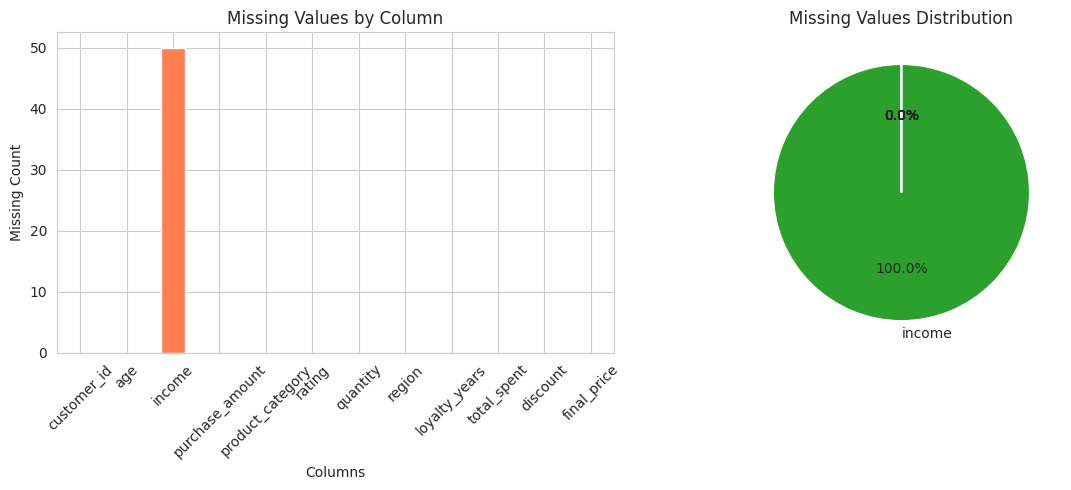

Reproduce this figure in Python. (Note: this script raises an exception after producing the figure.)
import numpy as np
import pandas as pd
import matplotlib.pyplot as plt
import seaborn as sns
import os

sns.set_style("whitegrid")
plt.rcParams['figure.figsize'] = (10, 6)

def create_dataset():
    np.random.seed(42)
    n_samples = 1000
    
    categories = ['Electronics', 'Clothing', 'Home', 'Sports', 'Books']
    regions = ['North', 'South', 'East', 'West']
    
    data = {
        'customer_id': range(1, n_samples + 1),
        'age': np.random.randint(18, 70, n_samples),
        'income': np.random.normal(50000, 15000, n_samples).clip(20000, 150000),
        'purchase_amount': np.random.exponential(200, n_samples).clip(10, 2000),
        'product_category': np.random.choice(categories, n_samples),
        'rating': np.random.uniform(1, 5, n_samples).round(1),
        'quantity': np.random.randint(1, 10, n_samples),
        'region': np.random.choice(regions, n_samples),
        'loyalty_years': np.random.randint(0, 15, n_samples),
    }
    
    df = pd.DataFrame(data)
    
    df['total_spent'] = df['purchase_amount'] * df['quantity']
    df['discount'] = np.where(df['loyalty_years'] > 5, df['total_spent'] * 0.15, 
                              np.where(df['loyalty_years'] > 2, df['total_spent'] * 0.08, 0))
    df['final_price'] = df['total_spent'] - df['discount']
    
    missing_idx = np.random.choice(n_samples, 50, replace=False)
    df.loc[missing_idx, 'income'] = np.nan
    
    outlier_idx = np.random.choice(n_samples, 20, replace=False)
    df.loc[outlier_idx, 'purchase_amount'] *= 5
    
    os.makedirs('C:/Users/Shash/OneDrive/Desktop/GIT_Projects/eda-data-analysis/data', exist_ok=True)
    df.to_csv('C:/Users/Shash/OneDrive/Desktop/GIT_Projects/eda-data-analysis/data/sales_data.csv', index=False)
    
    return df

def basic_data_exploration(df):
    print("=" * 60)
    print("BASIC DATA EXPLORATION")
    print("=" * 60)
    
    print(f"\nDataset Shape: {df.shape}")
    print(f"Number of Rows: {df.shape[0]}")
    print(f"Number of Columns: {df.shape[1]}")
    
    print("\n" + "-" * 40)
    print("Column Information:")
    print("-" * 40)
    print(df.dtypes)
    
    print("\n" + "-" * 40)
    print("First 10 Rows:")
    print("-" * 40)
    print(df.head(10))

def missing_values_analysis(df):
    print("\n" + "=" * 60)
    print("MISSING VALUES ANALYSIS")
    print("=" * 60)
    
    missing = df.isnull().sum()
    missing_pct = (missing / len(df) * 100).round(2)
    
    missing_df = pd.DataFrame({
        'Missing Count': missing,
        'Missing %': missing_pct
    })
    print(missing_df[missing_df['Missing Count'] > 0])
    
    plt.figure(figsize=(12, 5))
    
    plt.subplot(1, 2, 1)
    missing.plot(kind='bar', color='coral')
    plt.title('Missing Values by Column')
    plt.xlabel('Columns')
    plt.ylabel('Missing Count')
    plt.xticks(rotation=45)
    
    plt.subplot(1, 2, 2)
    ax = df.isnull().sum().plot(kind='pie', autopct='%1.1f%%', startangle=90)
    plt.title('Missing Values Distribution')
    plt.ylabel('')
    
    plt.tight_layout()
    plt.savefig('C:/Users/Shash/OneDrive/Desktop/GIT_Projects/eda-data-analysis/visualizations/missing_values.png', dpi=150)
    plt.show()

def statistical_summary(df):
    print("\n" + "=" * 60)
    print("STATISTICAL SUMMARY")
    print("=" * 60)
    
    numeric_cols = df.select_dtypes(include=[np.number]).columns
    print("\nDescriptive Statistics:")
    print(df[numeric_cols].describe().round(2))
    
    print("\n" + "-" * 40)
    print("Categorical Summary:")
    print("-" * 40)
    cat_cols = df.select_dtypes(include=['object']).columns
    for col in cat_cols:
        print(f"\n{col}:")
        print(df[col].value_counts())

def visualizations(df):
    print("\n" + "=" * 60)
    print("CREATING VISUALIZATIONS")
    print("=" * 60)
    
    os.makedirs('C:/Users/Shash/OneDrive/Desktop/GIT_Projects/eda-data-analysis/visualizations', exist_ok=True)
    
    fig1, axes1 = plt.subplots(2, 3, figsize=(15, 10))
    numeric_cols = ['age', 'income', 'purchase_amount', 'rating', 'quantity', 'total_spent']
    
    for idx, col in enumerate(numeric_cols):
        ax = axes1[idx // 3, idx % 3]
        df[col].hist(bins=30, ax=ax, edgecolor='black', alpha=0.7)
        ax.set_title(f'Distribution of {col}')
        ax.set_xlabel(col)
        ax.set_ylabel('Frequency')
    
    plt.tight_layout()
    plt.savefig('C:/Users/Shash/OneDrive/Desktop/GIT_Projects/eda-data-analysis/visualizations/distributions.png', dpi=150)
    plt.show()
    
    fig2, axes2 = plt.subplots(2, 2, figsize=(12, 10))
    
    df.boxplot(column='purchase_amount', by='product_category', ax=axes2[0, 0])
    axes2[0, 0].set_title('Purchase Amount by Category')
    axes2[0, 0].set_xlabel('Product Category')
    axes2[0, 0].set_ylabel('Purchase Amount')
    plt.suptitle('')
    
    df.boxplot(column='age', by='region', ax=axes2[0, 1])
    axes2[0, 1].set_title('Age Distribution by Region')
    axes2[0, 1].set_xlabel('Region')
    axes2[0, 1].set_ylabel('Age')
    plt.suptitle('')
    
    df.boxplot(column='income', by='product_category', ax=axes2[1, 0])
    axes2[1, 0].set_title('Income by Product Category')
    axes2[1, 0].set_xlabel('Product Category')
    axes2[1, 0].set_ylabel('Income')
    plt.suptitle('')
    
    axes2[1, 1].boxplot([df['rating']], labels=['Rating'])
    axes2[1, 1].set_title('Rating Distribution')
    axes2[1, 1].set_ylabel('Rating')
    
    plt.tight_layout()
    plt.savefig('C:/Users/Shash/OneDrive/Desktop/GIT_Projects/eda-data-analysis/visualizations/boxplots.png', dpi=150)
    plt.show()
    
    fig3, axes3 = plt.subplots(2, 2, figsize=(12, 10))
    
    cat_for_bar = 'product_category'
    cat_counts = df[cat_for_bar].value_counts()
    cat_counts.plot(kind='bar', ax=axes3[0, 0], color='skyblue', edgecolor='black')
    axes3[0, 0].set_title('Purchases by Category')
    axes3[0, 0].set_xlabel('Category')
    axes3[0, 0].set_ylabel('Count')
    axes3[0, 0].tick_params(axis='x', rotation=45)
    
    region_counts = df['region'].value_counts()
    region_counts.plot(kind='pie', ax=axes3[0, 1], autopct='%1.1f%%', startangle=90)
    axes3[0, 1].set_title('Purchases by Region')
    axes3[0, 1].set_ylabel('')
    
    axes3[1, 0].scatter(df['age'], df['purchase_amount'], alpha=0.3)
    axes3[1, 0].set_title('Age vs Purchase Amount')
    axes3[1, 0].set_xlabel('Age')
    axes3[1, 0].set_ylabel('Purchase Amount')
    
    axes3[1, 1].scatter(df['income'], df['total_spent'], alpha=0.3, c=df['rating'], cmap='viridis')
    axes3[1, 1].set_title('Income vs Total Spent')
    axes3[1, 1].set_xlabel('Income')
    axes3[1, 1].set_ylabel('Total Spent')
    plt.colorbar(axes3[1, 1].collections[0], ax=axes3[1, 1], label='Rating')
    
    plt.tight_layout()
    plt.savefig('C:/Users/Shash/OneDrive/Desktop/GIT_Projects/eda-data-analysis/visualizations/scatter_plots.png', dpi=150)
    plt.show()

def correlation_analysis(df):
    print("\n" + "=" * 60)
    print("CORRELATION ANALYSIS")
    print("=" * 60)
    
    numeric_df = df.select_dtypes(include=[np.number])
    corr_matrix = numeric_df.corr()
    
    print("\nCorrelation Matrix:")
    print(corr_matrix.round(3))
    
    plt.figure(figsize=(14, 10))
    sns.heatmap(corr_matrix, annot=True, cmap='coolwarm', center=0, 
                fmt='.2f', linewidths=0.5)
    plt.title('Correlation Heatmap', fontsize=14)
    plt.tight_layout()
    plt.savefig('C:/Users/Shash/OneDrive/Desktop/GIT_Projects/eda-data-analysis/visualizations/correlation_heatmap.png', dpi=150)
    plt.show()

def outlier_detection(df):
    print("\n" + "=" * 60)
    print("OUTLIER DETECTION")
    print("=" * 60)
    
    numeric_cols = ['purchase_amount', 'income', 'age']
    
    for col in numeric_cols:
        Q1 = df[col].quantile(0.25)
        Q3 = df[col].quantile(0.75)
        IQR = Q3 - Q1
        
        lower_bound = Q1 - 1.5 * IQR
        upper_bound = Q3 + 1.5 * IQR
        
        outliers = df[(df[col] < lower_bound) | (df[col] > upper_bound)]
        
        print(f"\n{col}:")
        print(f"  Q1: {Q1:.2f}, Q3: {Q3:.2f}, IQR: {IQR:.2f}")
        print(f"  Lower Bound: {lower_bound:.2f}, Upper Bound: {upper_bound:.2f}")
        print(f"  Number of Outliers: {len(outliers)}")

def group_analysis(df):
    print("\n" + "=" * 60)
    print("GROUP ANALYSIS")
    print("=" * 60)
    
    print("\nAverage Purchase by Category:")
    print(df.groupby('product_category')['purchase_amount'].mean().round(2))
    
    print("\nAverage Spending by Region:")
    print(df.groupby('region')['total_spent'].mean().round(2))
    
    print("\nRating by Product Category:")
    print(df.groupby('product_category')['rating'].mean().round(2))
    
    fig, axes = plt.subplots(1, 3, figsize=(15, 5))
    
    df.groupby('product_category')['purchase_amount'].mean().plot(kind='bar', ax=axes[0], color='teal')
    axes[0].set_title('Avg Purchase by Category')
    axes[0].tick_params(axis='x', rotation=45)
    
    df.groupby('region')['total_spent'].mean().plot(kind='bar', ax=axes[1], color='coral')
    axes[1].set_title('Avg Spending by Region')
    axes[1].tick_params(axis='x', rotation=45)
    
    df.groupby('product_category')['rating'].mean().plot(kind='bar', ax=axes[2], color='purple')
    axes[2].set_title('Avg Rating by Category')
    axes[2].tick_params(axis='x', rotation=45)
    
    plt.tight_layout()
    plt.savefig('C:/Users/Shash/OneDrive/Desktop/GIT_Projects/eda-data-analysis/visualizations/group_analysis.png', dpi=150)
    plt.show()

def main():
    print("Creating synthetic sales dataset...")
    df = create_dataset()
    
    print("\nPerforming basic data exploration...")
    basic_data_exploration(df)
    
    print("\nAnalyzing missing values...")
    missing_values_analysis(df)
    
    print("\nComputing statistical summary...")
    statistical_summary(df)
    
    print("\nCreating visualizations...")
    visualizations(df)
    
    print("\nPerforming correlation analysis...")
    correlation_analysis(df)
    
    print("\nDetecting outliers...")
    outlier_detection(df)
    
    print("\nPerforming group analysis...")
    group_analysis(df)
    
    print("\n" + "=" * 60)
    print("EDA PROJECT COMPLETED SUCCESSFULLY!")
    print("=" * 60)
    print("\nVisualizations saved in: visualizations/")

if __name__ == "__main__":
    main()
